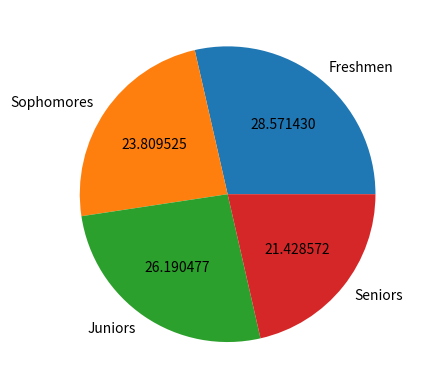

Python code for this plot:
import matplotlib.pyplot as plt
import numpy as np

# Bar chart= Circular chart divided into slices to show pergentage of the total.
#             good for visualizing distribution among categories.
categories=["Freshmen","Sophomores","Juniors","Seniors"]
values=np.array([300,250,275,225])
plt.pie(values, labels= categories,autopct="%1f")#cateroris+pargentages show (autopct= auto parcentage)  #%1f to format a construction
plt.show()
